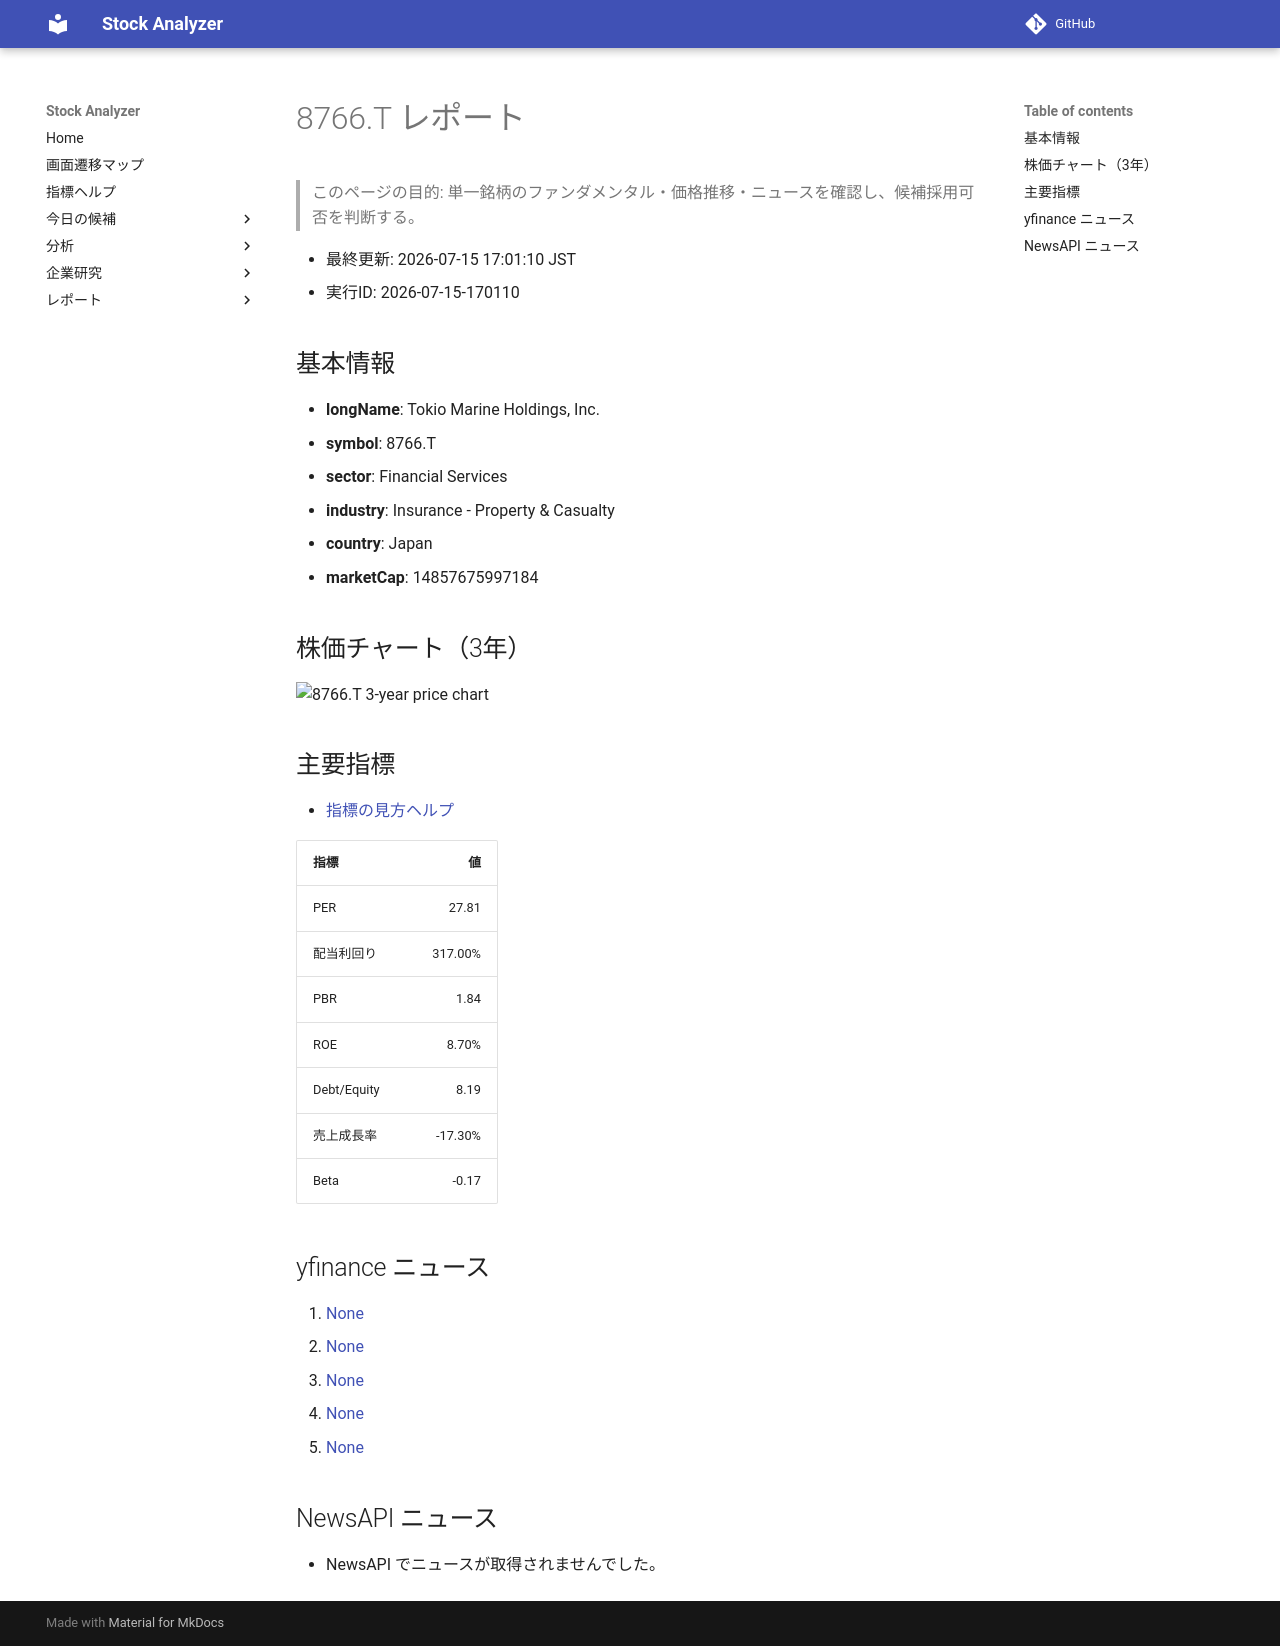

repository: Yumi-note/Making-APP · page: reports/2026-07-15/170110/8766_T/index.html · generator: mkdocs

# 8766.T レポート

> このページの目的: 単一銘柄のファンダメンタル・価格推移・ニュースを確認し、候補採用可否を判断する。

- 最終更新: 2026-07-15 17:01:10 JST
- 実行ID: 2026-07-15-170110

## 基本情報

- **longName**: Tokio Marine Holdings, Inc.
- **symbol**: 8766.T
- **sector**: Financial Services
- **industry**: Insurance - Property & Casualty
- **country**: Japan
- **marketCap**: 14857675997184

## 株価チャート（3年）

![8766.T 3-year price chart](8766_T_3y.png)

## 主要指標

- [指標の見方ヘルプ](../../../../indicators.md)

| 指標 | 値 |
|---|---:|
| PER | 27.81 |
| 配当利回り | 317.00% |
| PBR | 1.84 |
| ROE | 8.70% |
| Debt/Equity | 8.19 |
| 売上成長率 | -17.30% |
| Beta | -0.17 |

## yfinance ニュース

1. [None](None)
2. [None](None)
3. [None](None)
4. [None](None)
5. [None](None)

## NewsAPI ニュース

- NewsAPI でニュースが取得されませんでした。
